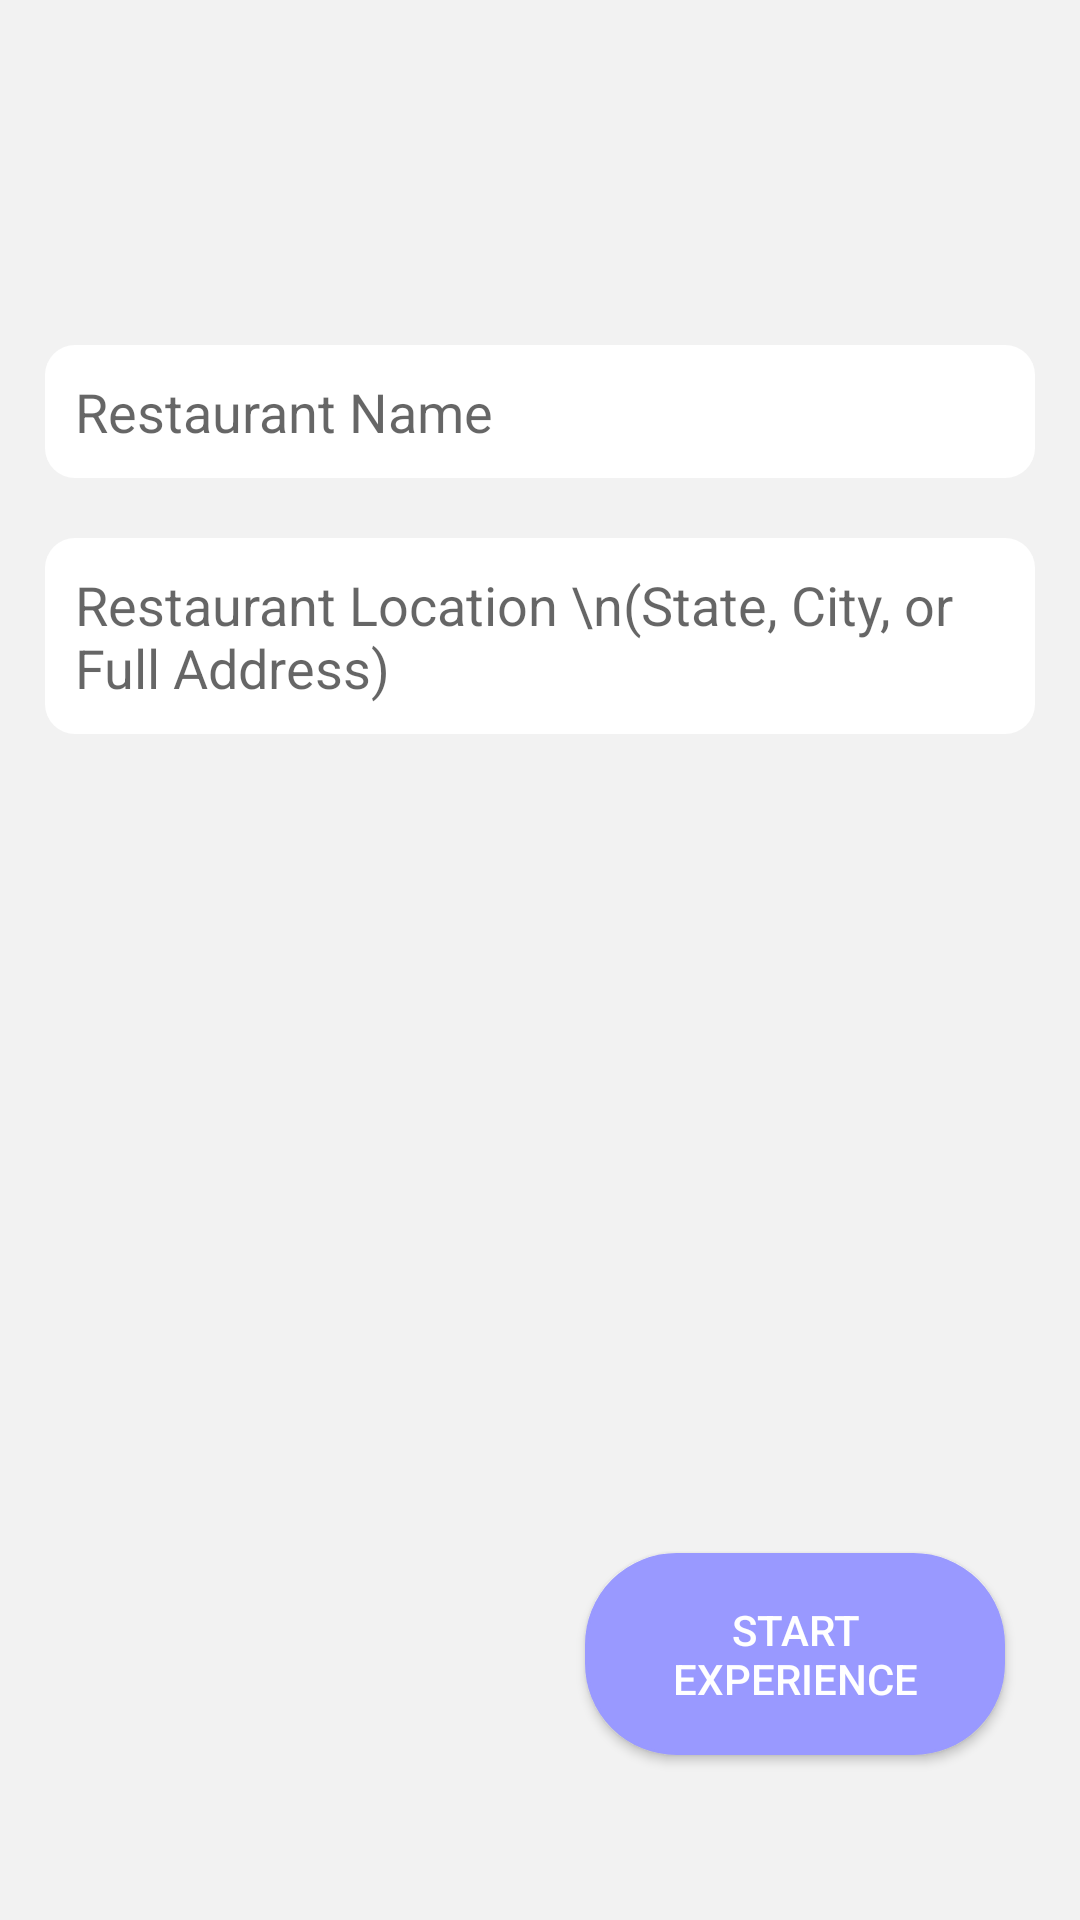

Produce the Android XML layout that renders to this screen, including the resource entries it uses.
<!-- AndroidManifest.xml: application theme AppTheme -->
<!-- res/layout/activity_new_restaurant.xml -->
<?xml version="1.0" encoding="utf-8"?>
<LinearLayout
    xmlns:android="http://schemas.android.com/apk/res/android"
    xmlns:tools="http://schemas.android.com/tools"
    android:layout_width="match_parent"
    android:layout_height="match_parent"
    android:orientation="vertical"
    android:padding="15dp"
    tools:context=".NewRestaurantActivity">

    <RelativeLayout
        android:layout_width="match_parent"
        android:layout_height="match_parent">

        <EditText
            android:id="@+id/new_restaurant_name"
            android:layout_width="match_parent"
            android:layout_height="wrap_content"
            android:hint="Restaurant Name"
            android:layout_marginTop="100dp"
            android:padding="10dp"
            android:background="@drawable/edit_text_box"
            android:textCursorDrawable="@drawable/cursor_color"/>

        <EditText
            android:id="@+id/new_restaurant_location"
            android:layout_width="match_parent"
            android:layout_height="wrap_content"
            android:layout_below="@+id/new_restaurant_name"
            android:layout_marginTop="20dp"
            android:padding="10dp"
            android:background="@drawable/edit_text_box"
            android:textCursorDrawable="@drawable/cursor_color"
            android:hint="Restaurant Location \n(State, City, or Full Address)" />

        <Button
            android:layout_width="match_parent"
            android:layout_height="wrap_content"
            android:text="@string/new_experience"
            android:layout_alignParentBottom="true"
            android:layout_marginTop="20dp"
            android:layout_marginBottom="40dp"
            android:layout_marginLeft="180dp"
            android:layout_marginRight="10dp"
            android:background="@drawable/my_button"
            android:textColor="#ffffff"
            android:padding="16dp">
        </Button>




    </RelativeLayout>



</LinearLayout>
<!-- resources referenced by this layout -->
<resources>
  <!-- drawable cursor_color (drawable) -->
  <?xml version="1.0" encoding="utf-8"?>
  <shape xmlns:android="http://schemas.android.com/apk/res/android" >
      <size android:width="2dp" />
      <solid android:color="#9999ff"/> // Set your required color code for your cursor color
  </shape>
  <!-- drawable edit_text_box (drawable) -->
  <?xml version="1.0" encoding="utf-8"?>
  <shape xmlns:android="http://schemas.android.com/apk/res/android"
      android:shape="rectangle" >
  
      <solid
          android:color="#FFFFFF" />
  
      <corners
          android:radius="10dp" />
  
  </shape>
  <!-- drawable my_button (drawable) -->
  <?xml version="1.0" encoding="utf-8"?>
  <selector xmlns:android="http://schemas.android.com/apk/res/android" >
      <item android:state_pressed="true" >
          <shape android:shape="rectangle"  >
              <corners android:radius="30dip" />
              <stroke android:width="1dip" android:color="#9999ff" />
              <gradient android:angle="-90" android:startColor="#9999ff" android:endColor="#9999ff"  />
          </shape>
      </item>
      <item android:state_focused="true">
          <shape android:shape="rectangle"  >
              <corners android:radius="30dip" />
              <stroke android:width="1dip" android:color="#9999ff" />
              <solid android:color="#58857e"/>
          </shape>
      </item>
      <item >
          <shape android:shape="rectangle"  >
              <corners android:radius="30dip" />
              <stroke android:width="1dip" android:color="#9999ff" />
              <gradient android:angle="-90" android:startColor="#9999ff" android:endColor="#9999ff" />
          </shape>
      </item>
  </selector>
  <string name="new_experience">Start Experience</string>
  <style name="AppTheme" parent="Theme.AppCompat.Light">
          
          <item name="android:background">@color/light_grey</item>
          <item name="android:windowBackground">@color/white_opaque</item>
          <item name="android:colorBackground">@color/white_opaque</item>
      </style>
  <color name="light_grey">#f2f2f2</color>
  <color name="white_opaque">#FFFFFFFF</color>
</resources>
